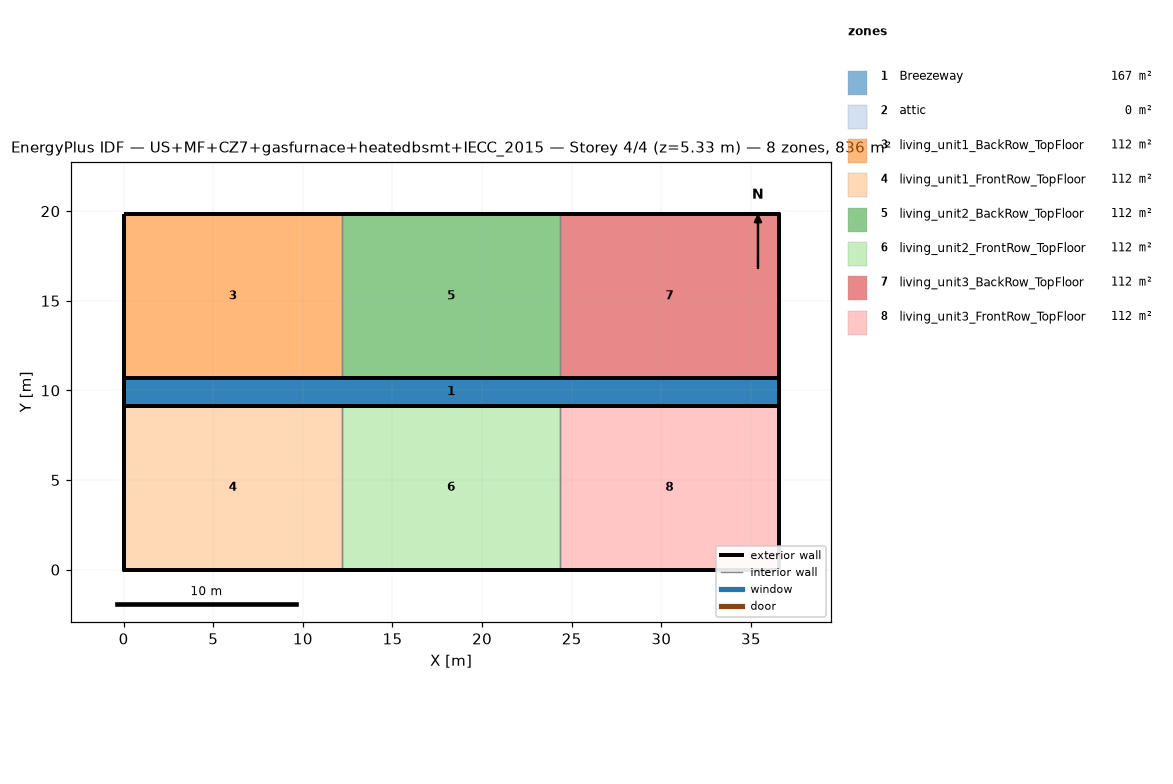
=== STOREY PLAN SPEC (per zone: floor XY polygon, exterior-wall plan segments, windows/doors) ===
zone 1: Breezeway  (167.0 m²)
  floor: (36.54, 9.16) (0.00, 9.16) (0.00, 10.68) (36.54, 10.68)
  floor: (36.54, 9.16) (0.00, 9.16) (0.00, 10.68) (36.54, 10.68)
  floor: (36.54, 9.16) (0.00, 9.16) (0.00, 10.68) (36.54, 10.68)
zone 2: attic  (0.0 m²)
  exterior wall: (36.54, 0.00) – (36.54, 19.84) – (36.54, 9.92)  [29.8 m]
  exterior wall: (0.00, 19.84) – (0.00, 0.00) – (0.00, 9.92)  [29.8 m]
zone 3: living_unit1_BackRow_TopFloor  (111.5 m²)
  floor: (12.18, 10.68) (0.00, 10.68) (0.00, 19.84) (12.18, 19.84)
  exterior wall: (12.18, 19.84) – (0.00, 19.84)  [12.2 m]
  exterior wall: (0.00, 19.84) – (0.00, 10.68)  [9.2 m]
  exterior wall: (0.00, 10.68) – (12.18, 10.68)  [12.2 m]
  interior walls: 1
zone 4: living_unit1_FrontRow_TopFloor  (111.5 m²)
  floor: (12.18, 0.00) (0.00, 0.00) (0.00, 9.16) (12.18, 9.16)
  exterior wall: (0.00, 0.00) – (12.18, 0.00)  [12.2 m]
  exterior wall: (0.00, 9.16) – (0.00, 0.00)  [9.2 m]
  exterior wall: (12.18, 9.16) – (0.00, 9.16)  [12.2 m]
  interior walls: 1
zone 5: living_unit2_BackRow_TopFloor  (111.5 m²)
  floor: (24.36, 10.68) (12.18, 10.68) (12.18, 19.84) (24.36, 19.84)
  exterior wall: (12.18, 10.68) – (24.36, 10.68)  [12.2 m]
  exterior wall: (24.36, 19.84) – (12.18, 19.84)  [12.2 m]
  interior walls: 2
zone 6: living_unit2_FrontRow_TopFloor  (111.5 m²)
  floor: (24.36, 0.00) (12.18, 0.00) (12.18, 9.16) (24.36, 9.16)
  exterior wall: (12.18, 0.00) – (24.36, 0.00)  [12.2 m]
  exterior wall: (24.36, 9.16) – (12.18, 9.16)  [12.2 m]
  interior walls: 2
zone 7: living_unit3_BackRow_TopFloor  (111.5 m²)
  floor: (36.54, 10.68) (24.36, 10.68) (24.36, 19.84) (36.54, 19.84)
  exterior wall: (36.54, 10.68) – (36.54, 19.84)  [9.2 m]
  exterior wall: (36.54, 19.84) – (24.36, 19.84)  [12.2 m]
  exterior wall: (24.36, 10.68) – (36.54, 10.68)  [12.2 m]
  interior walls: 1
zone 8: living_unit3_FrontRow_TopFloor  (111.5 m²)
  floor: (36.54, 0.00) (24.36, 0.00) (24.36, 9.16) (36.54, 9.16)
  exterior wall: (24.36, 0.00) – (36.54, 0.00)  [12.2 m]
  exterior wall: (36.54, 0.00) – (36.54, 9.16)  [9.2 m]
  exterior wall: (36.54, 9.16) – (24.36, 9.16)  [12.2 m]
  interior walls: 1

=== DERIVED (storey summary) ===
Building: US+MF+CZ7+gasfurnace+heatedbsmt+IECC_2015
Storey: 4 of 4  (floor level z = 5.33 m)
Storey gross floor area: 836.2 m²
Zones on this storey: 8
  - Breezeway: floor 167.0 m²
  - attic: floor 0.0 m²; exterior wall 59.5 m (81.9 m²); WWR 0.0%
  - living_unit1_BackRow_TopFloor: floor 111.5 m²; exterior wall 33.5 m (86.9 m²); WWR 0.0%
  - living_unit1_FrontRow_TopFloor: floor 111.5 m²; exterior wall 33.5 m (86.9 m²); WWR 0.0%
  - living_unit2_BackRow_TopFloor: floor 111.5 m²; exterior wall 24.4 m (63.1 m²); WWR 0.0%
  - living_unit2_FrontRow_TopFloor: floor 111.5 m²; exterior wall 24.4 m (63.1 m²); WWR 0.0%
  - living_unit3_BackRow_TopFloor: floor 111.5 m²; exterior wall 33.5 m (86.9 m²); WWR 0.0%
  - living_unit3_FrontRow_TopFloor: floor 111.5 m²; exterior wall 33.5 m (86.9 m²); WWR 0.0%
Zone adjacency (shared interzone walls):
  - living_unit1_BackRow_TopFloor ↔ living_unit2_BackRow_TopFloor
  - living_unit1_FrontRow_TopFloor ↔ living_unit2_FrontRow_TopFloor
  - living_unit2_BackRow_TopFloor ↔ living_unit3_BackRow_TopFloor
  - living_unit2_FrontRow_TopFloor ↔ living_unit3_FrontRow_TopFloor